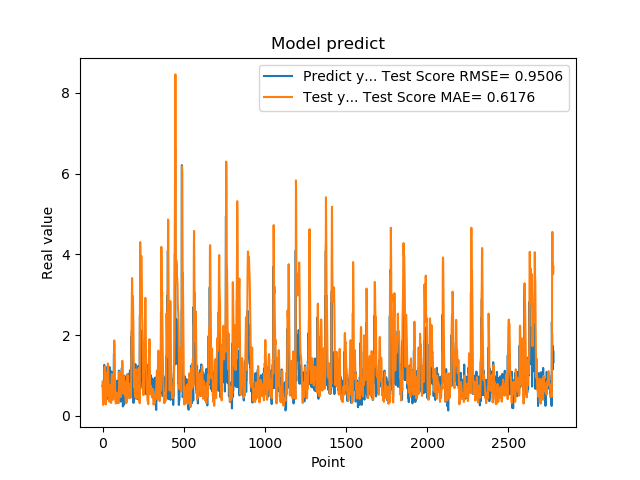

Source data for this figure (header and first rows):
7.321749925613403320e-01, 8.295511650093952971e-01
7.321749925613403320e-01, 6.123962531412404653e-01
7.640249729156494141e-01, 3.911246775330646241e-01
7.640249729156494141e-01, 3.230241760025793218e-01
4.072830080986022949e-01, 2.705710156794572385e-01
4.752210080623625599e-01, 3.655072473311013481e-01
4.752210080623625599e-01, 3.578708611898116509e-01
8.781340122222900391e-01, 3.657261629418062099e-01
8.781340122222900391e-01, 4.571476141932938053e-01
7.414129972457885742e-01, 6.023196306556384272e-01
1.258002042770385520e+00, 5.996614630982258776e-01
1.258002042770385520e+00, 8.854576342020211710e-01
1.069700956344604492e+00, 1.081271097605441600e+00
1.069700956344604492e+00, 1.185377260519645759e+00
7.274609804153442383e-01, 1.219814582554298310e+00
7.892770171165466309e-01, 9.933413479233899057e-01
7.892770171165466309e-01, 7.718162475367092989e-01
6.237750053405761719e-01, 5.846883686176178596e-01
6.237750053405761719e-01, 4.330533840444670823e-01
6.914690136909484863e-01, 3.117827593965364352e-01
8.557710051536558948e-01, 2.797405438013625956e-01
8.557710051536558948e-01, 3.978870068652554104e-01
7.093830108642578125e-01, 5.420759293400803092e-01
7.093830108642578125e-01, 5.257705787423928578e-01
1.014547944068908691e+00, 4.674938979126970207e-01
1.115731000900268555e+00, 5.615537678815556433e-01
1.115731000900268555e+00, 8.324168682171285694e-01
4.182830154895783026e-01, 1.066022087855806877e+00
4.182830154895783026e-01, 9.414701015291714326e-01
1.002280950546264648e+00, 7.520456415406372441e-01
1.218860983848571777e+00, 8.147898534239573776e-01
1.218860983848571777e+00, 9.873040902758382087e-01
1.143296003341674805e+00, 1.215408360450068281e+00
1.143296003341674805e+00, 1.294297752359821807e+00
6.528189778327941895e-01, 1.261704251405961097e+00
6.746559739112854004e-01, 1.061973855845737669e+00
6.746559739112854004e-01, 8.425985362917365329e-01
6.009536385536193848e-01, 6.666364654488429187e-01
6.009536385536193848e-01, 4.827695703518358195e-01
6.694570183753967285e-01, 3.633142952690837091e-01
6.538079977035522461e-01, 3.631901165220938199e-01
6.538079977035522461e-01, 3.971767679625241576e-01
7.814120054244995117e-01, 4.513145028553566807e-01
7.814120054244995117e-01, 4.227423413092192828e-01
1.206303954124450906e+00, 3.478362439460657152e-01
8.469259738922119141e-01, 6.844985714593700976e-01
8.469259738922119141e-01, 7.526789455095873604e-01
8.286409974098205566e-01, 7.633887279904375545e-01
8.286409974098205566e-01, 7.441791244374061920e-01
6.482390165328979492e-01, 6.832653297005117921e-01
5.623700022697448730e-01, 4.851739518468580203e-01
5.623700022697448730e-01, 3.849736651471198368e-01
7.183309793472290039e-01, 3.236636489022904906e-01
7.183309793472290039e-01, 3.174486126115001472e-01
1.099647998809814453e+00, 3.773383730116440793e-01
9.541710019111632191e-01, 6.850756848642948205e-01
9.541710019111632191e-01, 8.927873316622289002e-01
7.290139794349670410e-01, 1.010626748305712974e+00
7.290139794349670410e-01, 1.032912296383659445e+00
6.694499850273132324e-01, 9.703436734529158336e-01
8.631219863891601562e-01, 7.765965788539477277e-01
... 2,719 more rows
